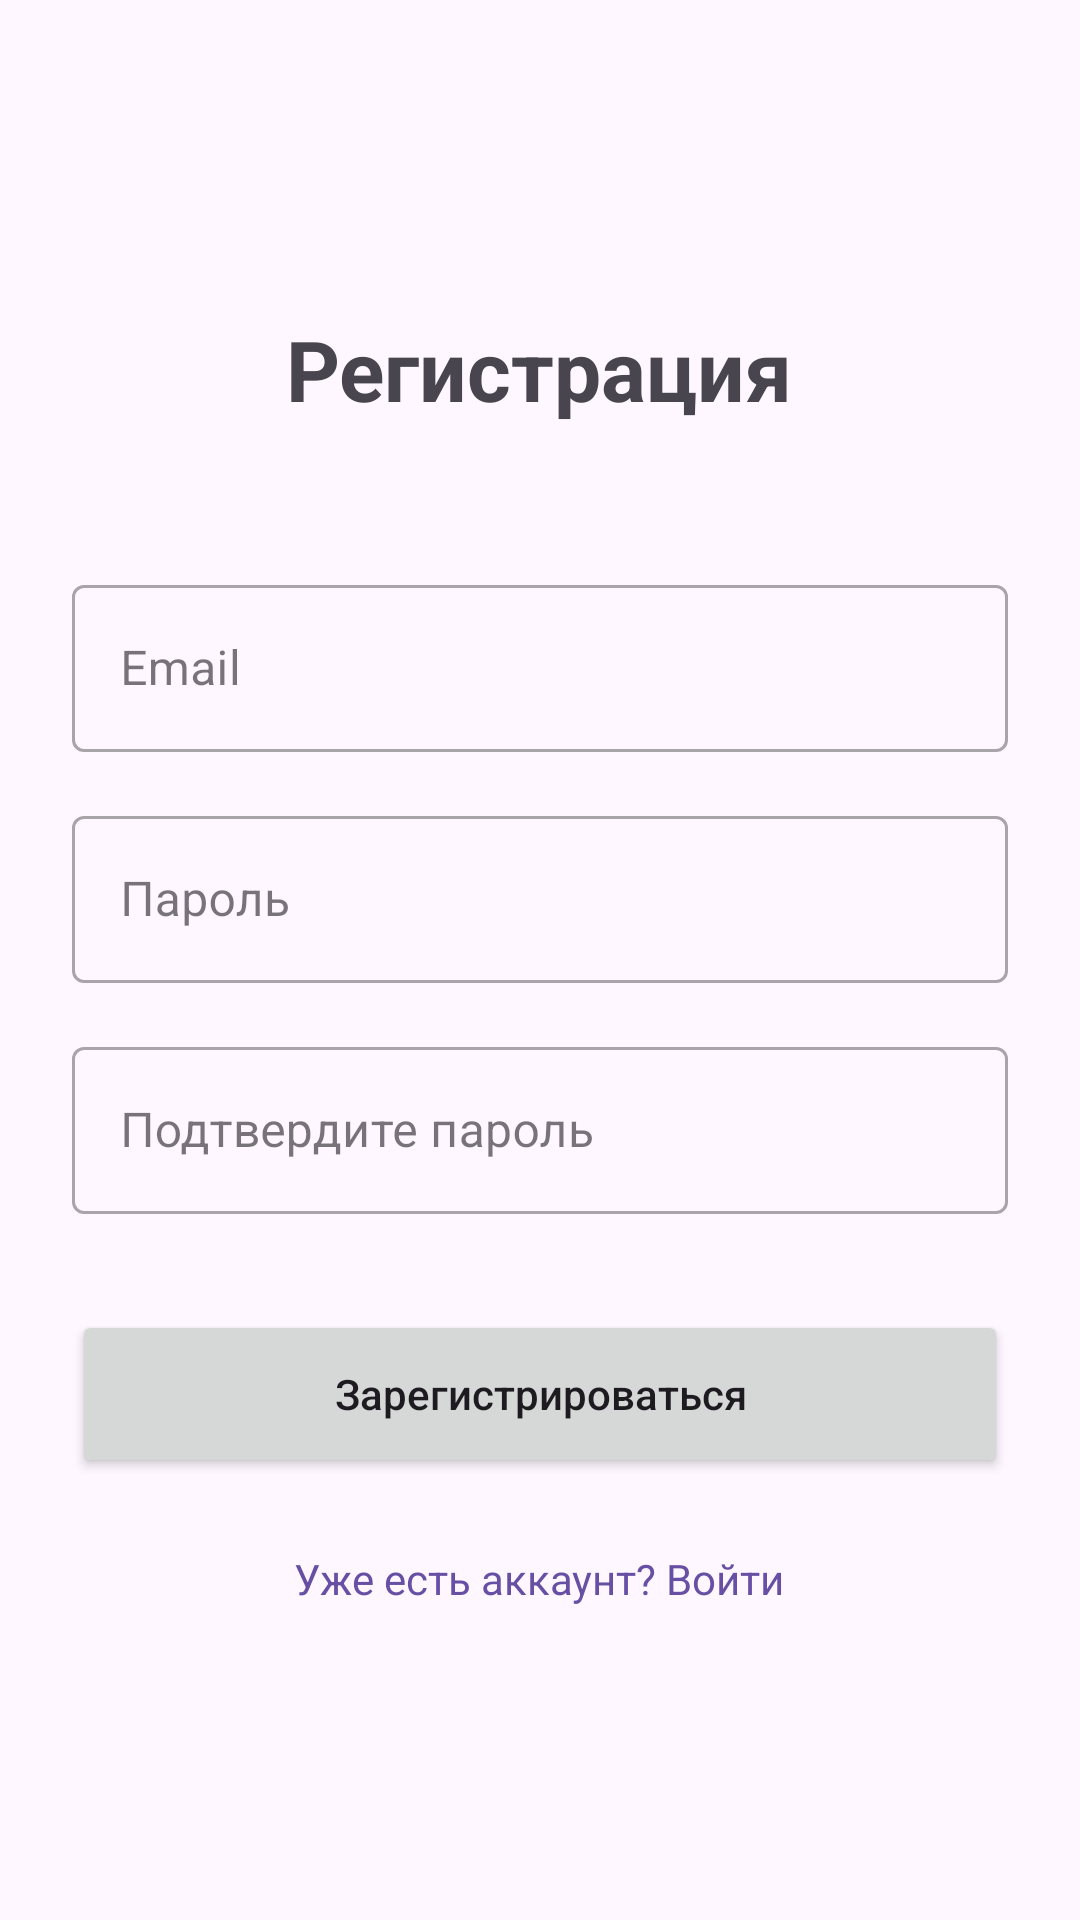

Android layout source for this screen:
<!-- AndroidManifest.xml: application theme Theme.GalKor -->
<!-- res/layout/fragment_register.xml -->
<?xml version="1.0" encoding="utf-8"?>
<LinearLayout xmlns:android="http://schemas.android.com/apk/res/android"
    android:layout_width="match_parent"
    android:layout_height="match_parent"
    android:orientation="vertical"
    android:padding="24dp"
    android:gravity="center">

    <TextView
        android:layout_width="wrap_content"
        android:layout_height="wrap_content"
        android:text="Регистрация"
        android:textSize="28sp"
        android:textStyle="bold"
        android:layout_marginBottom="48dp" />

    <com.google.android.material.textfield.TextInputLayout
        android:layout_width="match_parent"
        android:layout_height="wrap_content"
        android:layout_marginBottom="16dp"
        style="@style/Widget.MaterialComponents.TextInputLayout.OutlinedBox">

        <com.google.android.material.textfield.TextInputEditText
            android:id="@+id/emailInput"
            android:layout_width="match_parent"
            android:layout_height="wrap_content"
            android:hint="Email"
            android:inputType="textEmailAddress" />
    </com.google.android.material.textfield.TextInputLayout>

    <com.google.android.material.textfield.TextInputLayout
        android:layout_width="match_parent"
        android:layout_height="wrap_content"
        android:layout_marginBottom="16dp"
        style="@style/Widget.MaterialComponents.TextInputLayout.OutlinedBox">

        <com.google.android.material.textfield.TextInputEditText
            android:id="@+id/passwordInput"
            android:layout_width="match_parent"
            android:layout_height="wrap_content"
            android:hint="Пароль"
            android:inputType="textPassword" />
    </com.google.android.material.textfield.TextInputLayout>

    <com.google.android.material.textfield.TextInputLayout
        android:layout_width="match_parent"
        android:layout_height="wrap_content"
        android:layout_marginBottom="32dp"
        style="@style/Widget.MaterialComponents.TextInputLayout.OutlinedBox">

        <com.google.android.material.textfield.TextInputEditText
            android:id="@+id/confirmPasswordInput"
            android:layout_width="match_parent"
            android:layout_height="wrap_content"
            android:hint="Подтвердите пароль"
            android:inputType="textPassword" />
    </com.google.android.material.textfield.TextInputLayout>

    <Button
        android:id="@+id/registerButton"
        android:layout_width="match_parent"
        android:layout_height="56dp"
        android:text="Зарегистрироваться"
        android:textAllCaps="false" />

    <TextView
        android:id="@+id/loginLink"
        android:layout_width="wrap_content"
        android:layout_height="wrap_content"
        android:layout_marginTop="24dp"
        android:text="Уже есть аккаунт? Войти"
        android:textColor="?attr/colorPrimary"
        android:clickable="true"
        android:focusable="true" />

</LinearLayout>
<!-- resources referenced by this layout -->
<resources>
  <style name="Theme.GalKor" parent="Base.Theme.GalKor" />
  <style name="Base.Theme.GalKor" parent="Theme.Material3.DayNight.NoActionBar">
          
          
      </style>
</resources>
